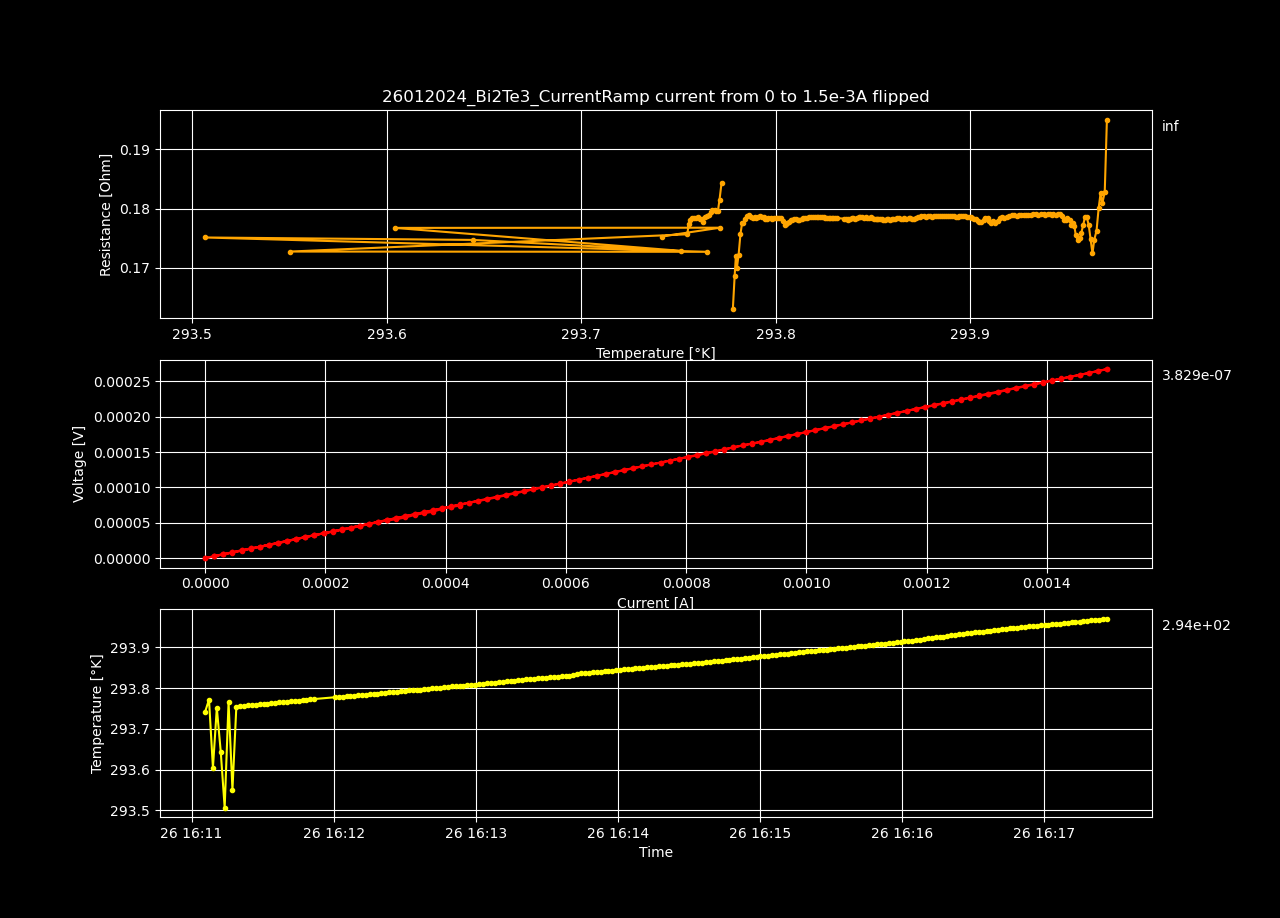

Values plotted in this chart, from the file beside it:
Datetime, Temperature [K], Voltage [V], Resistance [𝛀], Current Source [A], Electric Field [V/cm], Restivity [𝛀 cm], Current Density [A/cm2]
2024-01-26 16:06:24.788289, 283, 1.48405866e-07, inf, 0.0, 2.8539589615384616e-06, inf, 0.0
2024-01-26 16:06:26.511526, 293.6, 2.80671457e-06, 0.1852, 1.5151515151515151e-05, 5.3975280192307694e-05, 0.3171, 0.0001702
2024-01-26 16:06:28.157691, 293.6, 5.44122641e-06, 0.1796, 3.0303030303030302e-05, 0.0001046, 0.3073, 0.0003405
2024-01-26 16:06:29.785363, 293.6, 8.11647844e-06, 0.1786, 4.545454545454545e-05, 0.0001561, 0.3056, 0.0005107
2024-01-26 16:06:31.429389, 293.6, 1.08044398e-05, 0.1783, 6.0606060606060605e-05, 0.0002078, 0.3051, 0.000681
2024-01-26 16:06:33.044182, 293.7, 1.34755618e-05, 0.1779, 7.575757575757576e-05, 0.0002591, 0.3044, 0.0008512
2024-01-26 16:06:34.659344, 293.6, 1.61511179e-05, 0.1777, 9.09090909090909e-05, 0.0003106, 0.3041, 0.001021
2024-01-26 16:06:36.271328, 293.7, 1.88279685e-05, 0.1775, 0.0001061, 0.0003621, 0.3038, 0.001192
2024-01-26 16:06:37.897002, 293.9, 2.14606568e-05, 0.1771, 0.0001212, 0.0004127, 0.303, 0.001362
2024-01-26 16:06:39.521504, 296.1, 2.41760441e-05, 0.1773, 0.0001364, 0.0004649, 0.3034, 0.001532
2024-01-26 16:06:41.142723, 294.5, 2.68534145e-05, 0.1772, 0.0001515, 0.0005164, 0.3033, 0.001702
2024-01-26 16:06:42.750598, 293.4, 2.95630362e-05, 0.1774, 0.0001667, 0.0005685, 0.3036, 0.001873
2024-01-26 16:06:44.387079, 293.7, 3.2313214e-05, 0.1777, 0.0001818, 0.0006214, 0.3042, 0.002043
2024-01-26 16:06:46.008791, 254.2, 3.49017303e-05, 0.1772, 0.000197, 0.0006712, 0.3033, 0.002213
2024-01-26 16:06:47.655419, 293.7, 3.75481389e-05, 0.177, 0.0002121, 0.0007221, 0.303, 0.002383
2024-01-26 16:06:49.274305, 293.7, 4.02296402e-05, 0.177, 0.0002273, 0.0007736, 0.303, 0.002554
2024-01-26 16:06:50.893157, 293.7, 4.30172249e-05, 0.1774, 0.0002424, 0.0008273, 0.3037, 0.002724
2024-01-26 16:06:52.507654, 293.6, 4.58294328e-05, 0.1779, 0.0002576, 0.0008813, 0.3045, 0.002894
2024-01-26 16:06:54.127286, 272.9, 4.83369745e-05, 0.1772, 0.0002727, 0.0009296, 0.3033, 0.003064
2024-01-26 16:06:55.751766, 250.1, 5.10820243e-05, 0.1774, 0.0002879, 0.0009823, 0.3037, 0.003235
2024-01-26 16:06:57.598196, 293.6, 5.39945654e-05, 0.1782, 0.000303, 0.001038, 0.305, 0.003405
2024-01-26 16:06:59.331232, 293.7, 5.66540723e-05, 0.1781, 0.0003182, 0.00109, 0.3047, 0.003575
2024-01-26 16:07:00.948969, 275.5, 5.93802406e-05, 0.1781, 0.0003333, 0.001142, 0.3049, 0.003745
2024-01-26 16:07:02.564372, 292.5, 6.20803924e-05, 0.1781, 0.0003485, 0.001194, 0.3049, 0.003916
2024-01-26 16:07:04.173762, 293.6, 6.47667342e-05, 0.1781, 0.0003636, 0.001246, 0.3048, 0.004086
2024-01-26 16:07:05.784097, 293.7, 6.74618401e-05, 0.1781, 0.0003788, 0.001297, 0.3048, 0.004256
2024-01-26 16:07:07.425323, 293.6, 7.01552593e-05, 0.1781, 0.0003939, 0.001349, 0.3048, 0.004426
2024-01-26 16:07:09.048267, 293, 7.28207262e-05, 0.178, 0.0004091, 0.0014, 0.3047, 0.004597
2024-01-26 16:07:10.669125, 293.3, 7.55174707e-05, 0.178, 0.0004242, 0.001452, 0.3047, 0.004767
2024-01-26 16:07:12.288568, 258.7, 7.82164191e-05, 0.178, 0.0004394, 0.001504, 0.3047, 0.004937
2024-01-26 16:07:13.938884, 296.8, 8.08981481e-05, 0.178, 0.0004545, 0.001556, 0.3046, 0.005107
2024-01-26 16:07:15.566032, 293.6, 8.36301936e-05, 0.1781, 0.0004697, 0.001608, 0.3047, 0.005277
2024-01-26 16:07:17.196724, 293.7, 8.63633304e-05, 0.1781, 0.0004848, 0.001661, 0.3049, 0.005448
2024-01-26 16:07:18.823241, 293.7, 8.90981619e-05, 0.1782, 0.0005, 0.001713, 0.305, 0.005618
2024-01-26 16:07:20.444368, 293.7, 9.17253155e-05, 0.1781, 0.0005152, 0.001764, 0.3047, 0.005788
2024-01-26 16:07:22.064815, 293.6, 9.44068186e-05, 0.178, 0.0005303, 0.001816, 0.3047, 0.005958
2024-01-26 16:07:23.681641, 287.8, 9.71390473e-05, 0.1781, 0.0005455, 0.001868, 0.3048, 0.006129
2024-01-26 16:07:25.299410, 293.6, 9.99098015e-05, 0.1782, 0.0005606, 0.001921, 0.305, 0.006299
2024-01-26 16:07:26.946917, 293.6, 0.0001027, 0.1783, 0.0005758, 0.001974, 0.3052, 0.006469
2024-01-26 16:07:28.585152, 299.8, 0.0001053, 0.1783, 0.0005909, 0.002026, 0.3051, 0.006639
2024-01-26 16:07:30.194073, 293.6, 0.0001081, 0.1783, 0.0006061, 0.002078, 0.3052, 0.00681
2024-01-26 16:07:31.844109, 293.6, 0.0001108, 0.1783, 0.0006212, 0.002131, 0.3052, 0.00698
2024-01-26 16:07:33.448929, 296.8, 0.0001135, 0.1783, 0.0006364, 0.002182, 0.3051, 0.00715
2024-01-26 16:07:35.061709, 293.7, 0.0001162, 0.1784, 0.0006515, 0.002235, 0.3053, 0.00732
2024-01-26 16:07:36.719345, 293.7, 0.000119, 0.1785, 0.0006667, 0.002288, 0.3055, 0.007491
2024-01-26 16:07:38.365532, 283.5, 0.0001217, 0.1785, 0.0006818, 0.00234, 0.3055, 0.007661
2024-01-26 16:07:39.986285, 293.7, 0.0001244, 0.1785, 0.000697, 0.002392, 0.3055, 0.007831
2024-01-26 16:07:41.599042, 293.7, 0.0001271, 0.1785, 0.0007121, 0.002445, 0.3055, 0.008001
2024-01-26 16:07:43.240938, 298.2, 0.0001298, 0.1785, 0.0007273, 0.002497, 0.3055, 0.008172
2024-01-26 16:07:44.884165, 298.4, 0.0001325, 0.1785, 0.0007424, 0.002548, 0.3055, 0.008342
2024-01-26 16:07:46.570353, 298, 0.0001352, 0.1785, 0.0007576, 0.0026, 0.3055, 0.008512
2024-01-26 16:07:48.239805, 293.7, 0.000138, 0.1785, 0.0007727, 0.002653, 0.3056, 0.008682
2024-01-26 16:07:49.868589, 293.7, 0.0001407, 0.1786, 0.0007879, 0.002706, 0.3057, 0.008853
2024-01-26 16:07:51.536052, 293.7, 0.0001434, 0.1785, 0.000803, 0.002757, 0.3055, 0.009023
2024-01-26 16:07:53.171330, 289.3, 0.0001461, 0.1786, 0.0008182, 0.00281, 0.3057, 0.009193
2024-01-26 16:07:54.818906, 297.3, 0.0001488, 0.1786, 0.0008333, 0.002862, 0.3057, 0.009363
2024-01-26 16:07:56.579861, 291.7, 0.0001515, 0.1786, 0.0008485, 0.002914, 0.3056, 0.009534
2024-01-26 16:07:58.239670, 289.1, 0.0001542, 0.1785, 0.0008636, 0.002965, 0.3056, 0.009704
2024-01-26 16:07:59.870750, 293.7, 0.0001569, 0.1785, 0.0008788, 0.003017, 0.3055, 0.009874
2024-01-26 16:08:01.499249, 279.6, 0.0001596, 0.1785, 0.0008939, 0.003068, 0.3055, 0.01004
... 340 more rows
